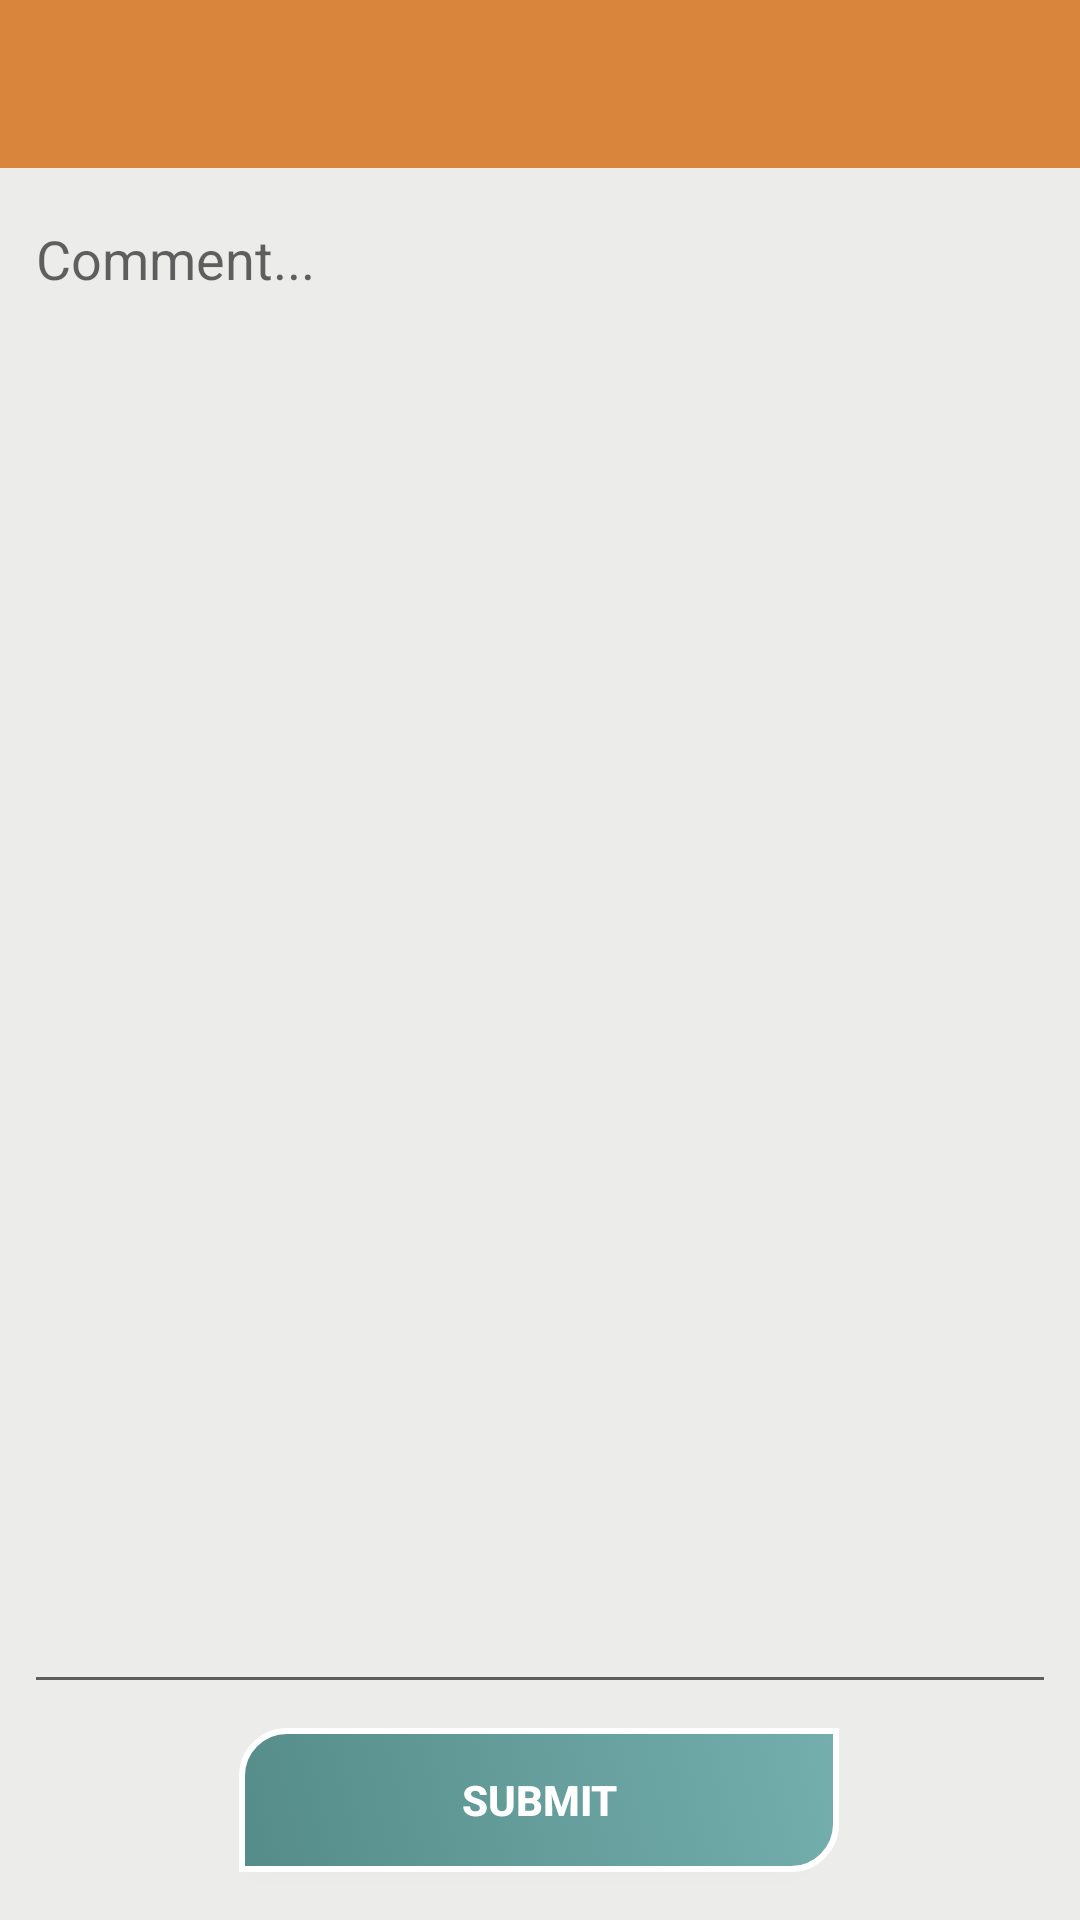

Produce the Android XML layout that renders to this screen, including the resource entries it uses.
<!-- AndroidManifest.xml: application theme AppTheme -->
<!-- res/layout/activity_comment_edit.xml -->
<?xml version="1.0" encoding="utf-8"?>
<android.support.constraint.ConstraintLayout xmlns:android="http://schemas.android.com/apk/res/android"
    xmlns:app="http://schemas.android.com/apk/res-auto"
    xmlns:tools="http://schemas.android.com/tools"
    android:layout_width="match_parent"
    android:layout_height="match_parent"
    android:background="@color/theGray"
    app:layout_behavior="@string/appbar_scrolling_view_behavior">

    <include
        android:id="@+id/main_page_toolbar"
        layout="@layout/app_bar_layout"
        android:layout_width="match_parent"
        android:layout_height="wrap_content" />

    <EditText
        android:id="@+id/etComment"
        android:layout_width="match_parent"
        android:layout_height="0dp"
        android:layout_marginStart="8dp"
        android:layout_marginLeft="8dp"
        android:layout_marginTop="8dp"
        android:layout_marginEnd="8dp"
        android:layout_marginRight="8dp"
        android:layout_marginBottom="8dp"
        android:gravity="left"
        android:hint="Comment..."
        android:inputType="textMultiLine"
        android:lines="5"
        app:layout_constraintBottom_toTopOf="@+id/buttonSubmit"
        app:layout_constraintEnd_toEndOf="parent"
        app:layout_constraintStart_toStartOf="parent"
        app:layout_constraintTop_toBottomOf="@+id/main_page_toolbar" />

    <Button
        android:id="@+id/buttonSubmit"
        android:layout_width="wrap_content"
        android:layout_height="wrap_content"
        android:layout_gravity="right"
        android:layout_marginStart="8dp"
        android:layout_marginLeft="8dp"
        android:layout_marginEnd="8dp"
        android:layout_marginRight="8dp"
        android:layout_marginBottom="16dp"
        android:background="@drawable/generic_button"
        android:text="Submit"
        android:textColor="@android:color/white"
        android:textStyle="bold"
        app:layout_constraintBottom_toBottomOf="parent"
        app:layout_constraintEnd_toEndOf="parent"
        app:layout_constraintHorizontal_bias="0.498"
        app:layout_constraintStart_toStartOf="parent" />


</android.support.constraint.ConstraintLayout>
<!-- res/layout/app_bar_layout.xml (included above) -->
<?xml version="1.0" encoding="utf-8"?>
<android.support.v7.widget.Toolbar xmlns:android="http://schemas.android.com/apk/res/android"
    xmlns:app="http://schemas.android.com/apk/res-auto"
    android:id="@+id/main_app_bar"
    android:layout_width="match_parent"
    android:layout_height="wrap_content"
    android:layout_gravity="center_horizontal"
    android:theme="@style/AppTheme.AppBarOverlay"
    android:background="@color/theBrown">

</android.support.v7.widget.Toolbar>
<!-- resources referenced by this layout -->
<resources>
  <color name="theBrown">#D9853B</color>
  <color name="theGray">#ECECEA</color>
  <!-- drawable generic_button (drawable) -->
  <?xml version="1.0" encoding="utf-8"?>
  <selector xmlns:android="http://schemas.android.com/apk/res/android">
  
      <item
          android:state_pressed="true">
          <shape android:shape="rectangle">
              <corners android:radius="1dp"
                  android:bottomRightRadius="15dp" android:bottomLeftRadius="0dp"
                  android:topLeftRadius="15dp" android:topRightRadius="0dp"/>
              <stroke android:width="2dp" android:color="@color/theBrown"/>
              <size android:height="40dp" android:width="200dp"/>
              <gradient
                  android:angle="45"
                  android:endColor="@color/theLight"
                  android:startColor="@color/theDark"
                  android:type="linear" />
          </shape>
      </item>
  
  
  
      <item>
          <shape android:shape="rectangle">
              <corners android:radius="1dp"
                  android:bottomRightRadius="15dp" android:bottomLeftRadius="0dp"
                  android:topLeftRadius="15dp" android:topRightRadius="0dp"/>
              <stroke android:width="2dp" android:color="@android:color/white"/>
              <size android:height="40dp" android:width="200dp"/>
              <gradient
                  android:angle="45"
                  android:endColor="@color/theLight"
                  android:startColor="@color/theDark"
                  android:type="linear" />
          </shape>
      </item>
  
  
  </selector>
  <style name="AppTheme.AppBarOverlay" parent="ThemeOverlay.AppCompat.Dark.ActionBar" />
  <style name="AppTheme" parent="Theme.AppCompat.Light.DarkActionBar">
          
          <item name="colorPrimary">@color/colorPrimary</item>
          <item name="colorPrimaryDark">@color/colorPrimaryDark</item>
          <item name="colorAccent">@color/colorAccent</item>
          <item name="windowActionBar">false</item>
          <item name="windowNoTitle">true</item>
      </style>
  <color name="theLight">#74AFAD</color>
  <color name="theDark">#558C89</color>
  <color name="colorPrimary">#6d68f7</color>
  <color name="colorPrimaryDark">#032184</color>
  <color name="colorAccent">#FF4081</color>
</resources>
